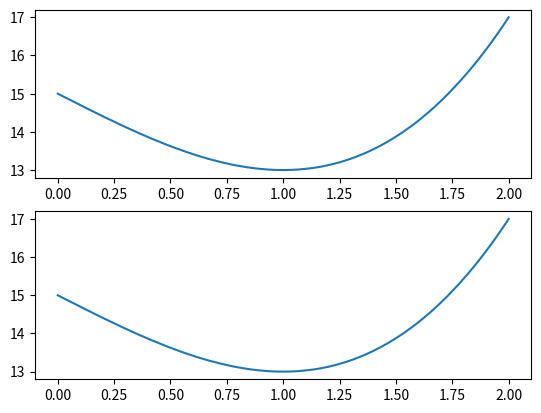

Recreate this plot in Python.
import math
import random
import numpy as np
import matplotlib.pyplot as plt


def f1(x):
    return x ** 2 - 12 * x + 30


def f2(x):
    return round(math.sin(x) - math.cos(x),ndigits=decimals)


def f3(x):
    return x ** 3 - 3 * x + 15


def generate_points_from_interval(start, end, n):
    result_set = set()
    result_set.add(start)
    result_set.add(end)
    while len(result_set) <= n:
        result_set.add(random.uniform(start, end))
    return list(sorted(list(result_set)))

### Asa e dat in fisier
def generate_aitken_schema(x, y):
    aitken_schema = np.zeros((len(x), len(y) - 1), dtype=float)
    # First step in aitken schema:
    for i in range(1, len(aitken_schema)):
        aitken_schema[i][0] = (y[i] - y[i - 1])/(x[i] - x[i - 1])
    #print(aitken_schema)
    # Restul pasilor
    for j in range(1, len(aitken_schema[0])):
        for i in range(j + 1, len(aitken_schema)):
            aitken_schema[i][j] = (aitken_schema[i][j - 1] - aitken_schema[i - 1][j - 1]) / (x[i] - x[i - j - 1])
    #print(aitken_schema)
    return np.insert(np.diagonal(aitken_schema, -1), 0, y[0])


def generate_aitken_schema_vector(x, y):
    aitken_schema = np.zeros((len(x), len(y) - 1), dtype=float)
    aitken_vector=[e for e in y]
    # First step in aitken schema:
    for i in range(1, len(aitken_schema)):
        aitken_vector[i] = (y[i] - y[i - 1])/(x[i] - x[i - 1])
    # Restul pasilor
    for j in range(1, len(aitken_schema[0])):
        for i in reversed(range(j + 1, len(aitken_schema))):
            aitken_vector[i] = (aitken_vector[i] - aitken_vector[i - 1]) / (x[i] - x[i - j - 1])
    return aitken_vector


def compute_L_polynom(value, x_array, y_array, eps=10 ** -8):
    Ln = y_array[0]
    right_term = 1
    for i in range(1, len(y_array)):
        right_term *= (value - x_array[i - 1])
        Ln += y_array[i] * right_term

    return Ln


def check_precision(a):
    if abs(a) < abs(eps):
        return 0
    return round(a, ndigits=decimals)


def test_function(start, end, nr_of_points, precision, function):
    global decimals, eps
    decimals = precision
    eps = 10 ** -precision
    points = generate_points_from_interval(start, end, nr_of_points)
    computed_results = [function(e) for e in points]
    #create_b_f(points,computed_results)
    #exit()
    # new_y = generate_aitken_schema(points, computed_results)
    # print("INITIAL:",new_y)
    new_y=generate_aitken_schema_vector(points,computed_results)
    approximated_results = []
    calculated_results=[]
    test_points=generate_points_from_interval(start, end, nr_of_points*10)
    for index, i in enumerate(test_points):
        print("x:", i)
        approximated = compute_L_polynom(i, points, new_y)
        approximated_results.append(approximated)
        calculated_results.append(function(i))
        print("Aproximated:", approximated)
        print("Function result:", calculated_results[index])
        print("Error:", abs(approximated - calculated_results[index]))

    fig, ax = plt.subplots(2)
    ax[0].plot(test_points, calculated_results)
    ax[1].plot(test_points, approximated_results)
    plt.show()

def test_function_b(start, end, nr_of_points, precision, function):
    global decimals, eps
    decimals = precision
    eps = 10 ** -precision
    points = generate_points_from_interval(start, end, nr_of_points)
    computed_results = [function(e) for e in points]
    b,f=create_b_f(points,computed_results)
    a=np.linalg.solve(b,f)
    a=list(reversed(a))
    test_points=generate_points_from_interval(start, end, nr_of_points*5)
    sum_of_errors=0
    calculated_results=[]
    approximated_results=[]
    for value in test_points:
        P_x=a[0]
        for i in range(1,len(a)):
            P_x=a[i]+P_x*value
        print("Value:",value)
        print(f"P_x:",P_x)
        calculated_value=function(value)
        calculated_results.append(calculated_value)
        approximated_results.append(P_x)
        print("Exact value:",calculated_value)
        error=abs(abs(P_x)-abs(calculated_value))
        print("Error:",error)
        sum_of_errors+=error

    fig, ax = plt.subplots(2)
    ax[0].plot(test_points, calculated_results)
    ax[1].plot(test_points, approximated_results)
    plt.show()

    print("SUM OF ERRORS:",sum_of_errors)



def create_b_f(x,y):
    f=[]
    for i in range(len(x)):
       f.append(y[i])

    b=np.zeros([len(x),len(x)])
    for i in range(len(x)):
        term=1.0
        for j in range(len(x)):
            b[i][j]=term
            term*=x[i]

    return b,f

# utilizand forma Newton a polinomului de interpolare Lagrange ¸si schema
# lui Aitken de calcul al diferent¸elor divizate; sa se afiseze Ln(¯x) si
# |Ln(¯x) − f(¯x)|;
if __name__ == '__main__':
    print("Tema 6")
    #test_function(1.0,5.0,30,8,f1)
    #test_function(0,1.5,30,11,f2)
    #test_function(0, 2, 50, 6, f3)
    test_function_b(0, 2, 50, 6, f3)
